Run: headless pygame with SDL's dummy video driver; simulated clock (each Clock.tick advances the game by its frame time, no real sleeping); random seed 0; keys injected as events and as key.get_pressed() state; no mouse input.
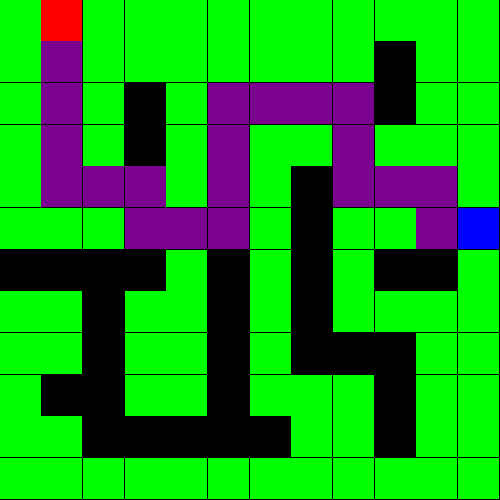
Frame 1 of 4 · flips 1–60 · no input
Frame 2 of 4 · flips 61–180 · tapped SPACE, RETURN · held RIGHT (→), D · screen unchanged from frame 1, image omitted
Frame 3 of 4 · flips 181–300 · held DOWN (↓), S · screen unchanged from frame 2, image omitted
Frame 4 of 4 · flips 301–420 · held LEFT (←), A, UP (↑), W · screen unchanged from frame 3, image omitted

The pygame program that drew these frames:

#importaciones
import pygame
import time
#variables
inicio_coord = (1,0)
final_coord = (11,5)
muros_coord = [[0, 0], [2, 0], [3, 0], [4, 0], [5, 0], [6, 0], [7, 0], [8, 0], [9, 0], [10, 0], [11, 0], [0, 1], [2, 1], [3, 1], [4, 1], [5, 1], [6, 1], [7, 1], [8, 1], [10, 1], [11, 1], [0, 2], [2, 2], [4, 2], [10, 2], [11, 2], [0, 3], [2, 3], [4, 3], [6, 3], [7, 3], [9, 3], [10, 3], [11, 3], [0, 4], [4, 4], [6, 4], [11, 4], [0, 5], [1, 5], [2, 5], [6, 5], [8, 5], [9, 5], [4, 6], [6, 6], [8, 6], [11, 6], [0, 7], [1, 7], [3, 7], [4, 7], [6, 7], [8, 7], [9, 7], [10, 7], [11, 7], [0, 8], [1, 8], [3, 8], [4, 8], [6, 8], [10, 8], [11, 8], [0, 9], [3, 9], [4, 9], [6, 9], [7, 9], [8, 9], [10, 9], [11, 9], [0, 10], [1, 10], [7, 10], [8, 10], [10, 10], [11, 10], [0, 11], [1, 11], [2, 11], [3, 11], [4, 11], [5, 11], [6, 11], [7, 11], [8, 11], [9, 11], [10, 11], [11, 11]]
pos_final = [final_coord[0],final_coord[1]]
tamaño = [12,12]

tamaño_ventana = (500,500)
anchura = tamaño_ventana[0]/tamaño[0]
altura = tamaño_ventana[1]/tamaño[1]

ROJO = (255,0,0)
VERDE = (0,255,0)
AZUL = (0,0,255)
MORADO = (123, 2, 142)


#crear muros
def crear_muros(muros_coord,tamaño): #nomenclatura variables
    muros = []
    for x,y in muros_coord:
        muros.append([x,y])
    for ns in range(0, tamaño[1]):
        muroN = [-1, ns]
        muroS = [tamaño[0], ns]
        muros.append(muroN)
        muros.append(muroS)
    for eo in range(0, tamaño[0]):
        muroE = [eo, -1]
        muroO = [eo, tamaño[1]]
        muros.append(muroE)
        muros.append(muroO)
    return(muros)


#elegir direccion
def elegir_direccion(pos_actual,muros,camino):
    direccion = ""
    muro_n = [pos_actual[0], pos_actual[1]-1]
    muro_s = [pos_actual[0], pos_actual[1]+1]
    muro_e = [pos_actual[0]+1, pos_actual[1]]
    muro_o = [pos_actual[0]-1, pos_actual[1]]
    camino.append(pos_actual)
    
    if muro_n not in muros and muro_n not in camino:
        direccion = "norte"
    elif muro_e not in muros and muro_e not in camino:
        direccion = "este"
    elif muro_s not in muros and muro_s not in camino:
        direccion = "sur"
    elif muro_o not in muros and muro_o not in camino:
        direccion = "oeste"
    else:
        direccion = "block"
        
    return(direccion)


#muro a pygame
def muro_pygame(coord,anchura,altura):
    wpygame = []
    for x,y in coord:
        newx = x*anchura
        newy = y*altura
        muro = [newx,newy]
        wpygame.append(muro)
    return(wpygame)
#main
muros = crear_muros(muros_coord,tamaño)
bucle1 = True
bucle2 = True
while bucle1:
    bucle2 = True
    camino = []
    pos_actual = [inicio_coord[0],inicio_coord[1]]
    while bucle2:
        direccion = elegir_direccion(pos_actual,muros,camino)
        if direccion == "norte":
            pos_actual = [pos_actual[0], pos_actual[1]-1]
        if direccion == "este":
            pos_actual = [pos_actual[0]+1, pos_actual[1]]
        if direccion == "oeste":
            pos_actual = [pos_actual[0]-1, pos_actual[1]]
        if direccion == "sur":
            pos_actual = [pos_actual[0], pos_actual[1]+1]
        if direccion == "block":
            muros.append(pos_actual)
            bucle2 = False
        if pos_actual == pos_final:
            camino.append(pos_actual)
            bucle1 = False
            bucle2 = False
print(camino)

murospygame = muro_pygame(muros_coord,anchura,altura)
caminopygame= muro_pygame(camino,anchura,altura)

ventana = False
pygame.init()
vtn = pygame.display.set_mode(tamaño_ventana)
while not ventana:
    for event in pygame.event.get():
        if event.type == pygame.QUIT:
            ventana = True
    for x,y in murospygame:
        pygame.draw.rect(vtn, VERDE,[x,y,anchura,altura])
    for x,y in caminopygame:
        pygame.draw.rect(vtn, MORADO,[x,y,anchura,altura])
    pygame.draw.rect(vtn, ROJO, [int(inicio_coord[0]*anchura),int(inicio_coord[1]*altura),anchura,altura])
    pygame.draw.rect(vtn, AZUL, [int(final_coord[0]*anchura),int(final_coord[1]*altura),anchura,altura])
    pygame.display.flip()
